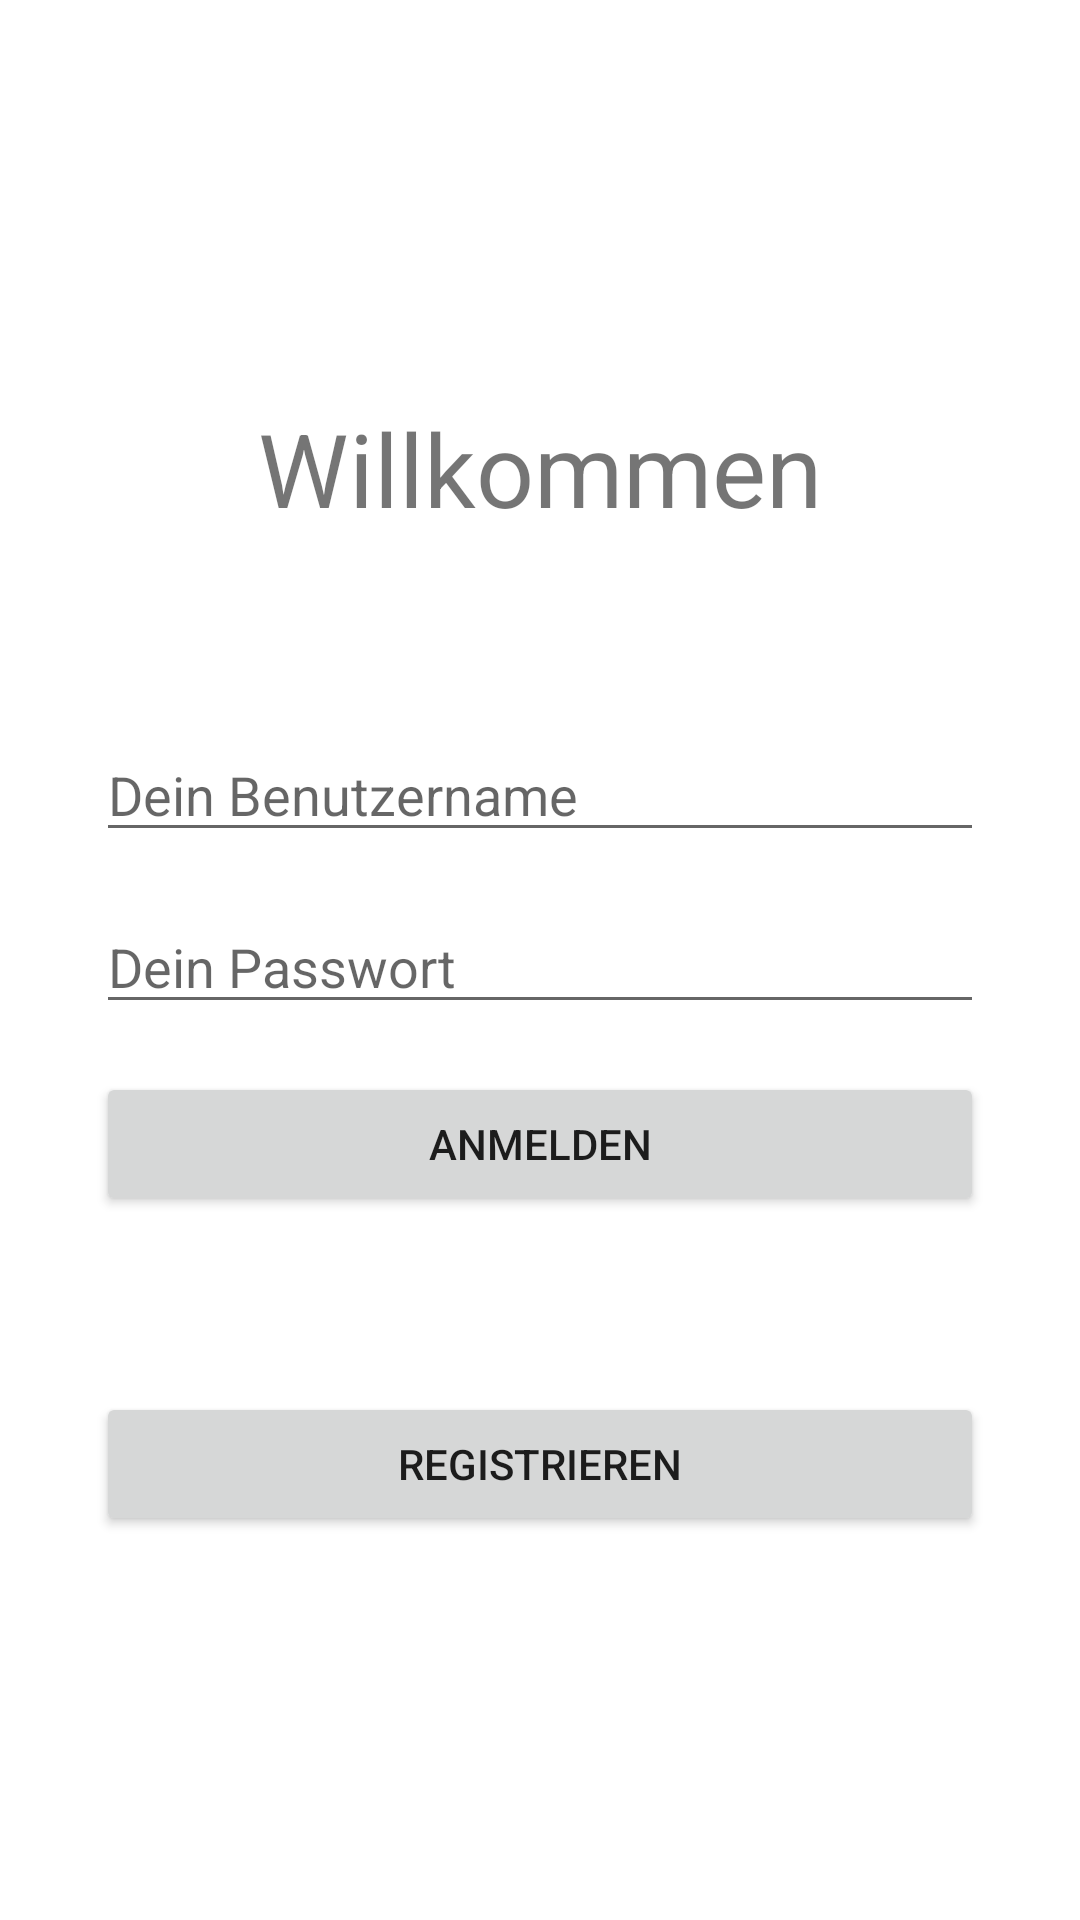

Write the Android layout XML for this screen, with the resource values it uses.
<!-- AndroidManifest.xml: application theme Theme.SnapchatKlon -->
<!-- res/layout/activity_main.xml -->
<?xml version="1.0" encoding="utf-8"?>
<androidx.constraintlayout.widget.ConstraintLayout xmlns:android="http://schemas.android.com/apk/res/android"
    xmlns:app="http://schemas.android.com/apk/res-auto"
    xmlns:tools="http://schemas.android.com/tools"
    android:layout_width="match_parent"
    android:layout_height="match_parent"
    tools:context=".MainActivity">

    <TextView
        android:id="@+id/textView"
        android:layout_width="wrap_content"
        android:layout_height="wrap_content"
        android:text="Willkommen"
        android:textSize="34sp"
        app:layout_constraintBottom_toBottomOf="parent"
        app:layout_constraintLeft_toLeftOf="parent"
        app:layout_constraintRight_toRightOf="parent"
        app:layout_constraintTop_toTopOf="parent"
        app:layout_constraintVertical_bias="0.224" />

    <EditText
        android:id="@+id/usernameEditText"
        android:layout_width="0dp"
        android:layout_height="wrap_content"
        android:layout_marginStart="32dp"
        android:layout_marginTop="64dp"
        android:layout_marginEnd="32dp"
        android:ems="10"
        android:hint="Dein Benutzername"
        android:inputType="textPersonName"
        app:layout_constraintEnd_toEndOf="parent"
        app:layout_constraintStart_toStartOf="parent"
        app:layout_constraintTop_toBottomOf="@+id/textView" />

    <EditText
        android:id="@+id/passwordEditText"
        android:layout_width="0dp"
        android:layout_height="wrap_content"
        android:layout_marginStart="32dp"
        android:layout_marginTop="16dp"
        android:layout_marginEnd="32dp"
        android:ems="10"
        android:hint="Dein Passwort"
        android:inputType="textPersonName"
        app:layout_constraintEnd_toEndOf="parent"
        app:layout_constraintStart_toStartOf="parent"
        app:layout_constraintTop_toBottomOf="@+id/usernameEditText" />

    <Button
        android:id="@+id/loginButton"
        android:layout_width="0dp"
        android:layout_height="wrap_content"
        android:layout_marginStart="32dp"
        android:layout_marginTop="16dp"
        android:layout_marginEnd="32dp"
        android:onClick="login"
        android:text="Anmelden"
        app:layout_constraintEnd_toEndOf="parent"
        app:layout_constraintStart_toStartOf="parent"
        app:layout_constraintTop_toBottomOf="@+id/passwordEditText" />

    <Button
        android:id="@+id/loginButton2"
        android:layout_width="0dp"
        android:layout_height="wrap_content"
        android:layout_marginStart="32dp"
        android:layout_marginEnd="32dp"
        android:layout_marginBottom="128dp"
        android:onClick="register"
        android:text="Registrieren"
        app:layout_constraintBottom_toBottomOf="parent"
        app:layout_constraintEnd_toEndOf="parent"
        app:layout_constraintHorizontal_bias="0.0"
        app:layout_constraintStart_toStartOf="parent" />

</androidx.constraintlayout.widget.ConstraintLayout>
<!-- resources referenced by this layout -->
<resources>
  <style name="Theme.SnapchatKlon" parent="Theme.MaterialComponents.DayNight.DarkActionBar">
          
          <item name="colorPrimary">@color/purple_500</item>
          <item name="colorPrimaryVariant">@color/purple_700</item>
          <item name="colorOnPrimary">@color/white</item>
          
          <item name="colorSecondary">@color/teal_200</item>
          <item name="colorSecondaryVariant">@color/teal_700</item>
          <item name="colorOnSecondary">@color/black</item>
          
          <item name="android:statusBarColor" tools:targetApi="l">?attr/colorPrimaryVariant</item>
          
      </style>
  <!-- not gathered from this repository: default colours our renderer supplied (Android Studio template values) -->
  <color name="purple_500">#FF6200EE</color>
  <color name="purple_700">#FF3700B3</color>
  <color name="teal_200">#FF03DAC5</color>
  <color name="teal_700">#FF018786</color>
  <color name="black">#FF000000</color>
  <color name="white">#FFFFFFFF</color>
</resources>
